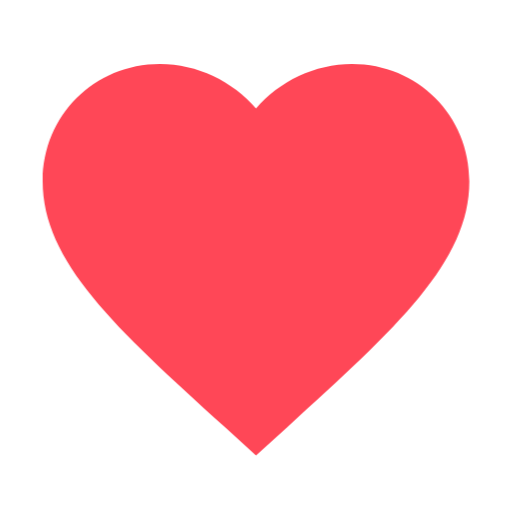
t = 0.00 s
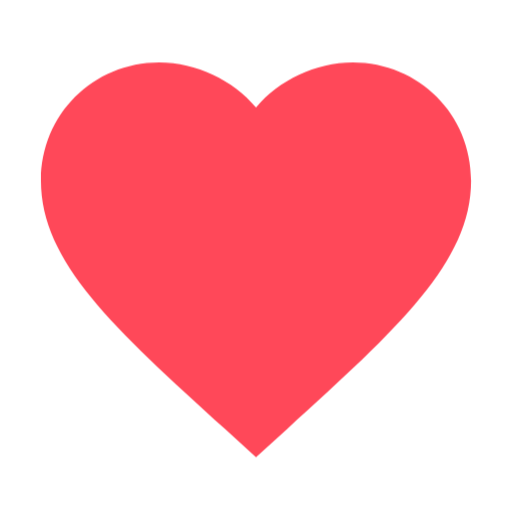
t = 0.21 s
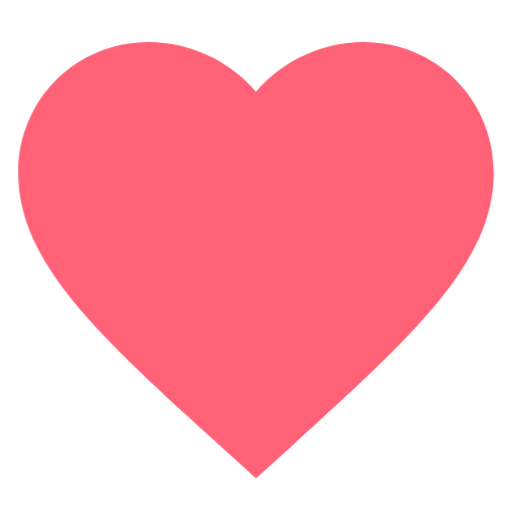
t = 0.39 s
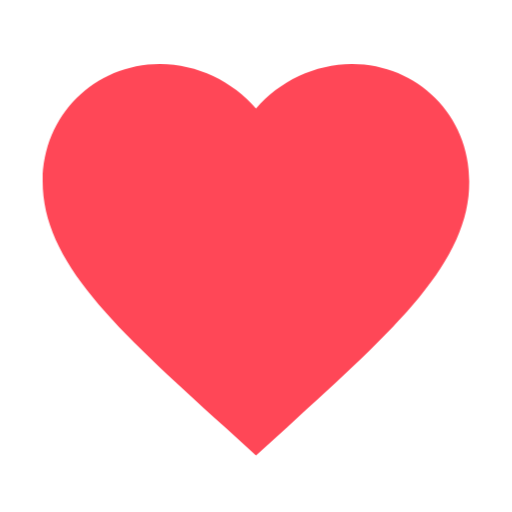
t = 0.60 s
t = 0.75 s: frame unchanged from t = 0.00 s, image omitted
t = 1.05 s: frame unchanged from t = 0.00 s, image omitted

The animated SVG that drew these frames (rendered in a browser with its animation timeline set to each time). Animation: 2 CSS @keyframes rules; one cycle of 1.20 s, repeats indefinitely.

<svg xmlns="http://www.w3.org/2000/svg" viewBox="0 0 24 24" width="120" height="120">
  <style>
    .heart-beat {
      fill: #ff4757;
      transform-origin: center;
      animation: pulse 1.2s cubic-bezier(0.4, 0, 0.2, 1) infinite;
    }
    
    @keyframes pulse {
      0% {
        transform: scale(1);
        fill: #ff4757;
      }
      10% {
        transform: scale(1.2);
        fill: #ff6b81;
      }
      20% {
        transform: scale(1);
        fill: #ff4757;
      }
      30% {
        transform: scale(1.15);
        fill: #ff6b81;
      }
      40% {
        transform: scale(1);
        fill: #ff4757;
      }
      100% {
        transform: scale(1);
        fill: #ff4757;
      }
    }
    
    /* Эффект тени при биении */
    .heart-beat::before {
      content: '';
      position: absolute;
      border-radius: 50%;
      width: 100%;
      height: 100%;
      background: rgba(255, 71, 87, 0.3);
      animation: shadow-pulse 1.2s infinite;
    }
    
    @keyframes shadow-pulse {
      0% { transform: scale(1); opacity: 0.5; }
      50% { transform: scale(1.2); opacity: 0; }
      100% { transform: scale(1); opacity: 0.5; }
    }
  </style>
  
  <!-- Сердечко -->
  <path class="heart-beat" d="M12 21.35l-1.45-1.32C5.4 15.36 2 12.28 2 8.5 2 5.42 4.42 3 7.5 3c1.74 0 3.41.81 4.5 2.09C13.09 3.81 14.76 3 16.5 3 19.58 3 22 5.42 22 8.5c0 3.78-3.4 6.86-8.55 11.54L12 21.35z"/>
</svg>
